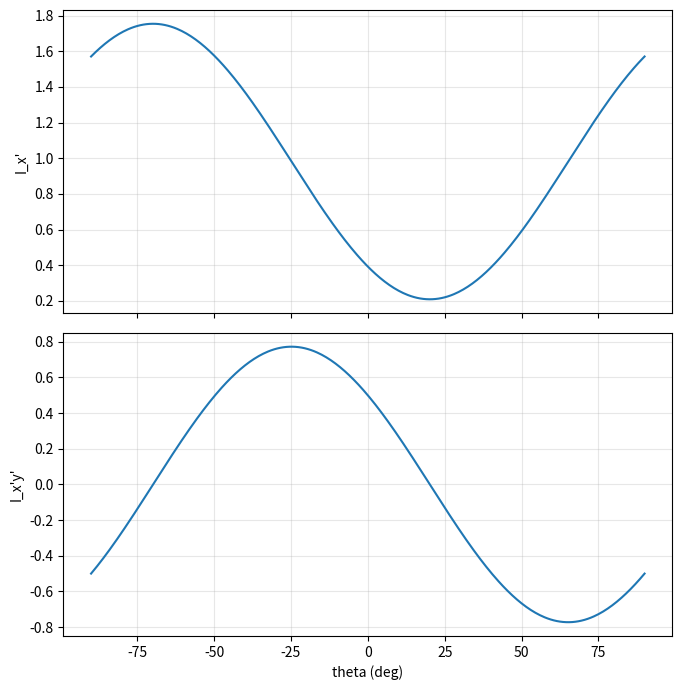

Write the Python code that produced this figure.
import numpy as np
import matplotlib.pyplot as plt

a = 1.0

Ix = (np.pi / 8.0) * a**4
Iy = (np.pi / 2.0) * a**4
Ixy = 0.5 * a**4

print("Ix =", Ix)
print("Iy =", Iy)
print("Ixy =", Ixy)

step = 0.5
theta_deg = np.arange(-90.0, 90.0 + step, step)
th = np.deg2rad(theta_deg)

c2 = np.cos(2.0 * th)
s2 = np.sin(2.0 * th)

Ix_p = 0.5 * (Ix + Iy) + 0.5 * (Ix - Iy) * c2 - Ixy * s2
Iy_p = 0.5 * (Ix + Iy) - 0.5 * (Ix - Iy) * c2 + Ixy * s2
Ixy_p = 0.5 * (Ix - Iy) * s2 + Ixy * c2

fig, ax = plt.subplots(2, 1, figsize=(7, 7), sharex=True)
ax[0].plot(theta_deg, Ix_p)
ax[0].set_ylabel("I_x'")
ax[0].grid(True, alpha=0.3)

ax[1].plot(theta_deg, Ixy_p)
ax[1].set_ylabel("I_x'y'")
ax[1].set_xlabel("theta (deg)")
ax[1].grid(True, alpha=0.3)

plt.tight_layout()
plt.savefig("q7.png", dpi=200)
plt.show()

def wrap_pm90(x):
    return ((x + 90.0) % 180.0) - 90.0

theta_p = 0.5 * np.arctan2(2.0 * Ixy, (Ix - Iy))
theta_p_deg = np.rad2deg(theta_p)
t1 = wrap_pm90(theta_p_deg)
t2 = wrap_pm90(theta_p_deg + 90.0)

print("principal angle in [-90,90] (deg) =", t1)
print("other principal angle in [-90,90] (deg) =", t2)

zeros = []
for i in range(len(theta_deg) - 1):
    y1 = Ixy_p[i]
    y2 = Ixy_p[i + 1]
    if y1 == 0.0:
        zeros.append(theta_deg[i])
    elif y1 * y2 < 0.0:
        t = theta_deg[i] + (0.0 - y1) * (theta_deg[i + 1] - theta_deg[i]) / (y2 - y1)
        zeros.append(t)

if len(zeros) == 0:
    i0 = np.argmin(np.abs(Ixy_p))
    print("no sign-change zero found; closest:", theta_deg[i0], "deg, I_x'y' =", Ixy_p[i0])
else:
    print("I_x'y' = 0 occurs near (deg):", ", ".join([f"{z:.4f}" for z in zeros]))

imax = int(np.argmax(Ix_p))
imin = int(np.argmin(Ix_p))

print("Ix' max =", Ix_p[imax], "at theta =", theta_deg[imax], "deg")
print("Ix' min =", Ix_p[imin], "at theta =", theta_deg[imin], "deg")
print("Iy' max =", Iy_p[imin], "at theta =", theta_deg[imin], "deg")
print("Iy' min =", Iy_p[imax], "at theta =", theta_deg[imax], "deg")
